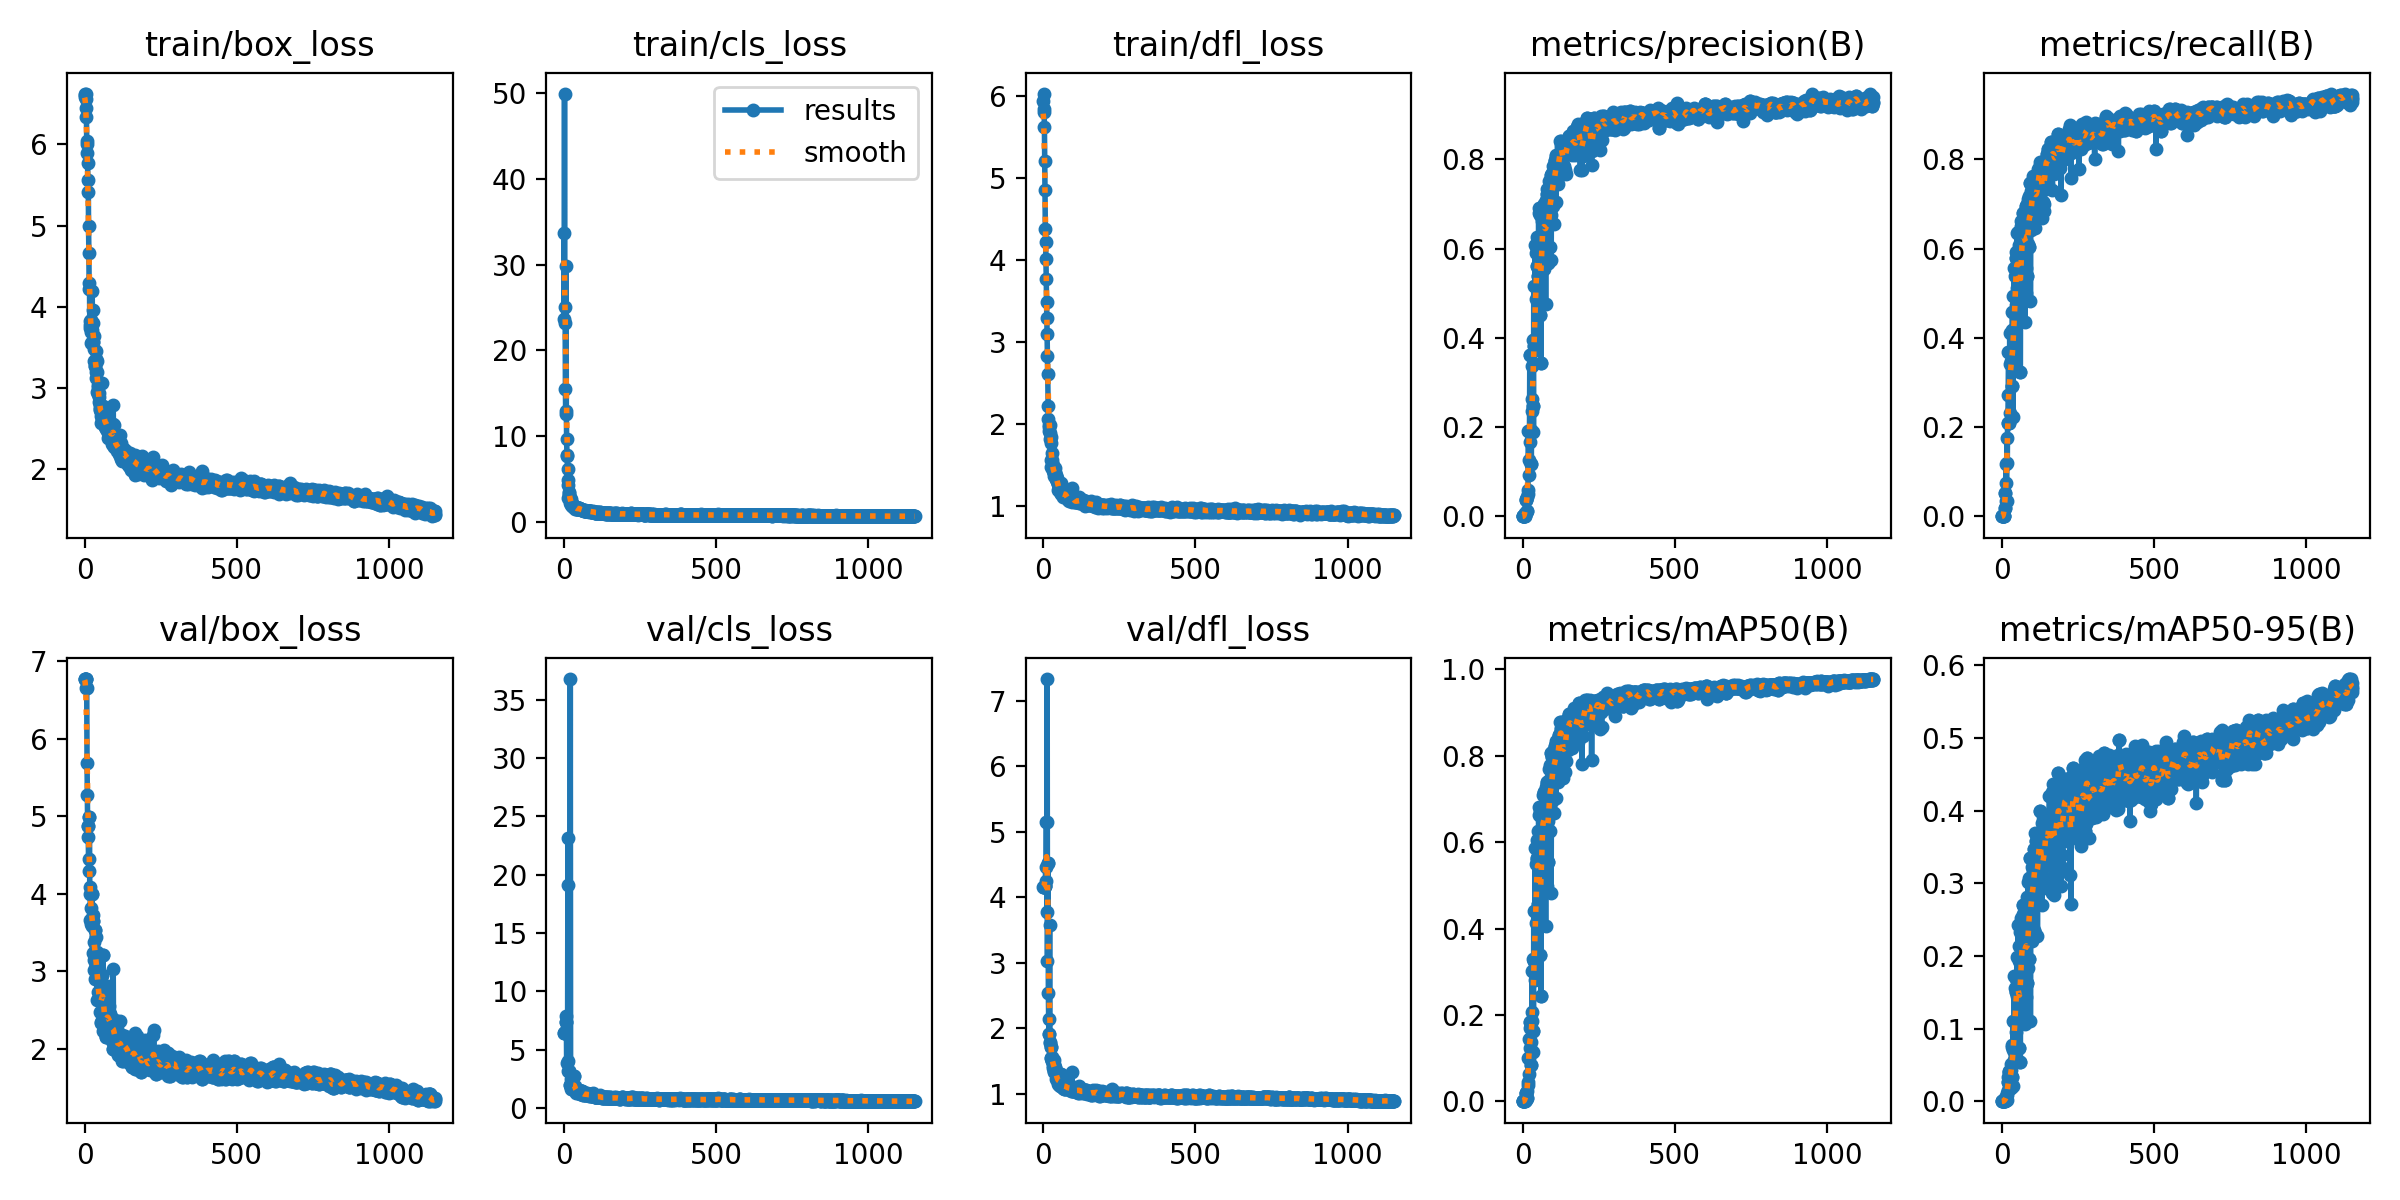

Values plotted in this chart, from the file beside it:
epoch, train/box_loss, train/cls_loss, train/dfl_loss, metrics/precision(B), metrics/recall(B), metrics/mAP50(B), metrics/mAP50-95(B), val/box_loss, val/cls_loss, val/dfl_loss, lr/pg0, lr/pg1, lr/pg2
0, 6.623, 33.64, 5.936, 0, 0, 0, 0, 6.77, 6.439, 4.155, 0.0784, 0.0024, 0.0024
1, 6.612, 23.64, 5.837, 0, 0, 0, 0, 6.771, 6.448, 4.153, 0.0559, 0.0049, 0.0049
2, 6.577, 49.93, 6.025, 0, 0, 0, 0, 6.77, 6.389, 4.151, 0.0334, 0.0074, 0.0074
3, 6.617, 23.2, 5.804, 0, 0, 0, 0, 6.769, 6.396, 4.147, 0.0109, 0.0099, 0.0099
4, 6.556, 25.1, 5.619, 0, 0, 0, 0, 6.768, 6.489, 4.149, 0.01, 0.01, 0.01
5, 6.452, 15.5, 5.208, 0, 0, 0, 0, 6.769, 6.523, 4.167, 0.01, 0.01, 0.01
6, 6.331, 12.52, 4.856, 0, 0, 0, 0, 6.65, 7.334, 4.176, 0.01, 0.01, 0.01
7, 6.042, 29.8, 4.379, 0, 0, 0, 0, 6.65, 7.334, 4.176, 0.01, 0.01, 0.01
8, 6.001, 12.92, 4.217, 0, 0, 0, 0, 5.686, 7.915, 4.454, 0.01, 0.01, 0.01
9, 5.891, 9.649, 4.01, 0.00769, 0.01872, 0.00408, 0.00088, 5.265, 3.873, 4.25, 0.01, 0.01, 0.01
10, 5.771, 7.814, 3.767, 0.03699, 0.05208, 0.01987, 0.005, 4.866, inf, 5.138, 0.01, 0.01, 0.01
11, 5.418, 7.672, 3.49, 0.03699, 0.05208, 0.01987, 0.005, 4.866, inf, 5.138, 0.01, 0.01, 0.01
12, 5.556, 6.113, 3.288, 0.0068, 0.01989, 0.00347, 0.00082, 4.725, 3.986, 3.769, 0.01, 0.01, 0.01
13, 4.991, 4.304, 3.095, 0.03819, 0.07431, 0.0186, 0.00436, 4.45, 19.16, 7.333, 0.01, 0.01, 0.01
14, 4.668, 4.806, 2.831, 0.04272, 0.1164, 0.02415, 0.00588, 4.292, 23.12, 3.022, 0.009999, 0.009999, 0.009999
15, 4.218, 2.777, 2.618, 0.012, 0.03511, 0.0071, 0.00171, 4.987, 3.176, 4.526, 0.009999, 0.009999, 0.009999
16, 4.295, 3.059, 2.222, 0.012, 0.03511, 0.0071, 0.00171, 4.987, 3.176, 4.526, 0.009999, 0.009999, 0.009999
17, 3.823, 3.443, 2.062, 0.0598, 0.175, 0.03709, 0.00913, 3.99, inf, 2.539, 0.009999, 0.009999, 0.009999
18, 3.737, 3.29, 1.996, 0.05051, 0.1188, 0.04439, 0.01205, 4.083, 3.147, 2.131, 0.009999, 0.009999, 0.009999
19, 3.78, 2.812, 1.968, 0.1903, 0.2095, 0.1014, 0.02686, 3.656, 1.937, 1.911, 0.009999, 0.009999, 0.009999
20, 3.696, 2.12, 1.92, 0.1903, 0.2095, 0.1014, 0.02686, 3.656, 1.937, 1.911, 0.009999, 0.009999, 0.009999
21, 3.843, 2.76, 1.991, 0.0932, 0.2727, 0.06263, 0.01521, 3.82, 36.8, 3.571, 0.009999, 0.009999, 0.009999
22, 3.556, 2.663, 1.894, 0.1256, 0.3675, 0.1444, 0.03331, 3.61, 2.51, 1.793, 0.009999, 0.009999, 0.009999
23, 3.564, 2.366, 1.822, 0.192, 0.3692, 0.1711, 0.04151, 3.578, 1.823, 1.778, 0.009999, 0.009999, 0.009999
24, 3.714, 1.958, 1.845, 0.3619, 0.2091, 0.1829, 0.04079, 4, 1.585, 1.716, 0.009999, 0.009999, 0.009999
25, 4.193, 1.946, 1.766, 0.3619, 0.2091, 0.1829, 0.04079, 4, 1.585, 1.716, 0.009998, 0.009998, 0.009998
26, 3.564, 1.951, 1.566, 0.1663, 0.4113, 0.1226, 0.03302, 3.231, 2.188, 1.545, 0.009998, 0.009998, 0.009998
27, 3.563, 1.872, 1.484, 0.1941, 0.2323, 0.1375, 0.02662, 3.722, 1.81, 1.542, 0.009998, 0.009998, 0.009998
28, 3.8, 2.013, 1.565, 0.1164, 0.3406, 0.08466, 0.01785, 3.642, 1.798, 1.5, 0.009998, 0.009998, 0.009998
29, 3.966, 1.91, 1.645, 0.1164, 0.3406, 0.08466, 0.01785, 3.642, 1.798, 1.5, 0.009998, 0.009998, 0.009998
30, 3.329, 1.718, 1.484, 0.2638, 0.3476, 0.2077, 0.05112, 3.15, 1.803, 1.556, 0.009998, 0.009998, 0.009998
31, 3.636, 1.802, 1.438, 0.237, 0.3411, 0.1871, 0.04269, 3.371, 1.707, 1.425, 0.009998, 0.009998, 0.009998
32, 3.474, 1.821, 1.497, 0.3372, 0.4184, 0.3007, 0.07533, 3.011, 1.624, 1.391, 0.009997, 0.009997, 0.009997
33, 3.274, 1.732, 1.436, 0.2478, 0.292, 0.164, 0.03374, 3.533, 2.728, 1.517, 0.009997, 0.009997, 0.009997
34, 3.337, 1.853, 1.426, 0.2478, 0.292, 0.164, 0.03374, 3.533, 2.728, 1.517, 0.009997, 0.009997, 0.009997
35, 3.27, 1.717, 1.417, 0.3951, 0.4576, 0.3304, 0.07741, 2.904, 1.516, 1.327, 0.009997, 0.009997, 0.009997
36, 3.355, 1.677, 1.375, 0.1885, 0.2218, 0.1153, 0.02147, 3.44, 1.925, 1.446, 0.009997, 0.009997, 0.009997
37, 3.199, 1.696, 1.408, 0.5157, 0.4933, 0.4396, 0.1101, 3.067, 1.418, 1.338, 0.009997, 0.009997, 0.009997
38, 3.127, 1.532, 1.388, 0.381, 0.4166, 0.3247, 0.07096, 3.085, 1.539, 1.396, 0.009996, 0.009996, 0.009996
39, 3.45, 1.69, 1.465, 0.381, 0.4166, 0.3247, 0.07096, 3.085, 1.539, 1.396, 0.009996, 0.009996, 0.009996
40, 3.331, 1.559, 1.421, 0.3732, 0.3452, 0.2799, 0.05667, 3.251, 1.624, 1.4, 0.009996, 0.009996, 0.009996
41, 3.203, 1.508, 1.377, 0.6089, 0.5565, 0.5859, 0.1718, 2.634, 1.292, 1.22, 0.009996, 0.009996, 0.009996
42, 2.947, 1.479, 1.339, 0.3983, 0.4021, 0.3091, 0.06599, 2.982, 1.57, 1.302, 0.009995, 0.009995, 0.009995
43, 3.017, 1.586, 1.338, 0.3983, 0.4021, 0.3091, 0.06599, 2.982, 1.57, 1.302, 0.009995, 0.009995, 0.009995
44, 2.925, 1.52, 1.342, 0.5904, 0.5395, 0.549, 0.1559, 2.726, 1.327, 1.241, 0.009995, 0.009995, 0.009995
45, 3.041, 1.483, 1.332, 0.4874, 0.4728, 0.4132, 0.09601, 2.951, 1.382, 1.283, 0.009995, 0.009995, 0.009995
46, 2.94, 1.448, 1.312, 0.6264, 0.5917, 0.6053, 0.1681, 2.636, 1.303, 1.213, 0.009994, 0.009994, 0.009994
47, 2.887, 1.489, 1.271, 0.5609, 0.5793, 0.5632, 0.15, 2.623, 1.447, 1.205, 0.009994, 0.009994, 0.009994
48, 2.833, 1.562, 1.273, 0.5609, 0.5793, 0.5632, 0.15, 2.623, 1.447, 1.205, 0.009994, 0.009994, 0.009994
49, 2.805, 1.625, 1.281, 0.5963, 0.5553, 0.5581, 0.1449, 2.632, 1.364, 1.211, 0.009994, 0.009994, 0.009994
50, 2.728, 1.567, 1.205, 0.5561, 0.6343, 0.6269, 0.1983, 2.467, 1.56, 1.138, 0.009994, 0.009994, 0.009994
51, 2.744, 1.595, 1.194, 0.5387, 0.512, 0.4578, 0.1088, 2.725, 1.409, 1.223, 0.009993, 0.009993, 0.009993
52, 2.769, 1.427, 1.217, 0.5387, 0.512, 0.4578, 0.1088, 2.725, 1.409, 1.223, 0.009993, 0.009993, 0.009993
53, 2.702, 1.46, 1.225, 0.6902, 0.6361, 0.6804, 0.2428, 2.345, 1.237, 1.127, 0.009993, 0.009993, 0.009993
54, 2.657, 1.466, 1.22, 0.5784, 0.5898, 0.5476, 0.1478, 2.644, 1.411, 1.21, 0.009992, 0.009992, 0.009992
55, 2.572, 1.486, 1.192, 0.6801, 0.6072, 0.6618, 0.2132, 2.332, 1.171, 1.115, 0.009992, 0.009992, 0.009992
56, 2.619, 1.322, 1.171, 0.4522, 0.4441, 0.3394, 0.07376, 2.947, 1.414, 1.294, 0.009992, 0.009992, 0.009992
57, 3.064, 1.446, 1.287, 0.4522, 0.4441, 0.3394, 0.07376, 2.947, 1.414, 1.294, 0.009992, 0.009992, 0.009992
58, 2.662, 1.358, 1.198, 0.6197, 0.5977, 0.6269, 0.1927, 2.439, 1.223, 1.131, 0.009991, 0.009991, 0.009991
59, 2.587, 1.349, 1.153, 0.6757, 0.6355, 0.673, 0.2327, 2.222, 1.166, 1.112, 0.009991, 0.009991, 0.009991
... 1,093 more rows
